Dataset: Egg Fertility (GitHub, DEPI-Echoes/Candle-A-Computer-Vision-Candling-System-for-Egg-Fertility-Classification). Classes: fertile, infertile.

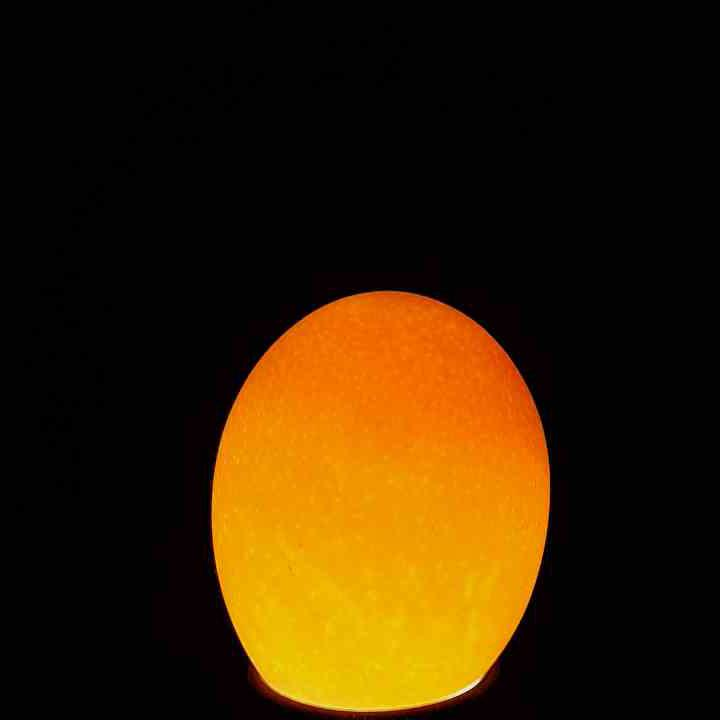
Label: infertile

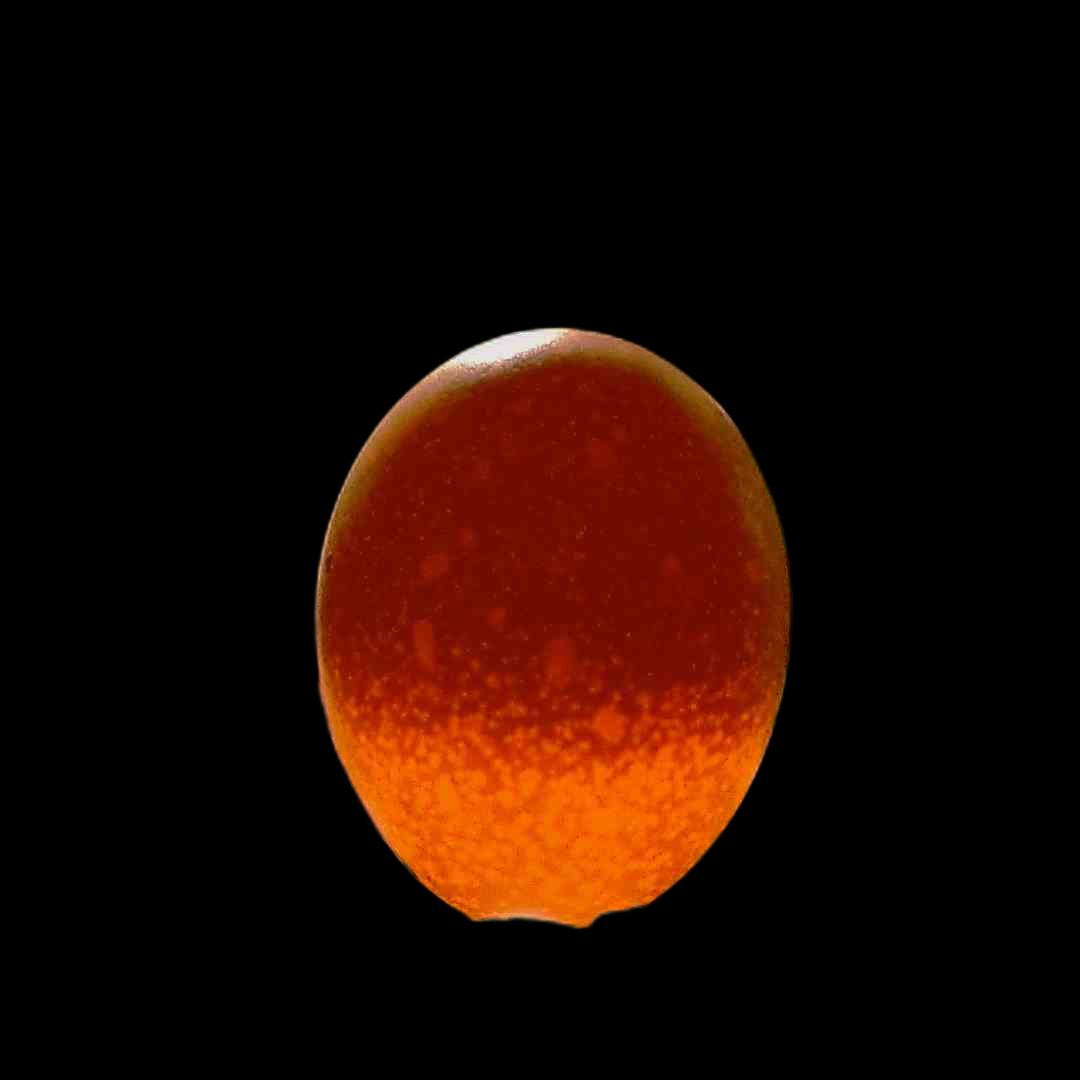
Label: fertile

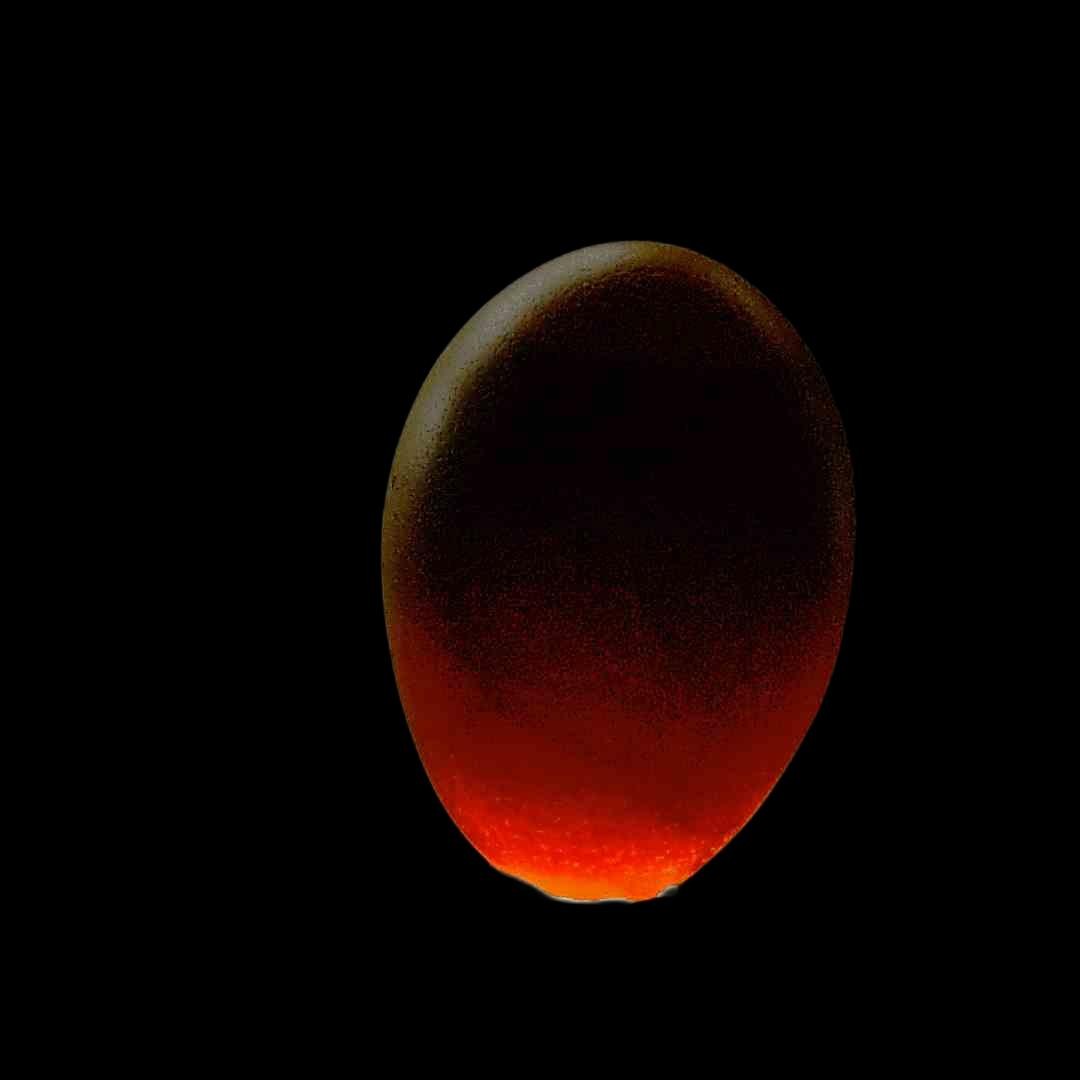
Label: fertile

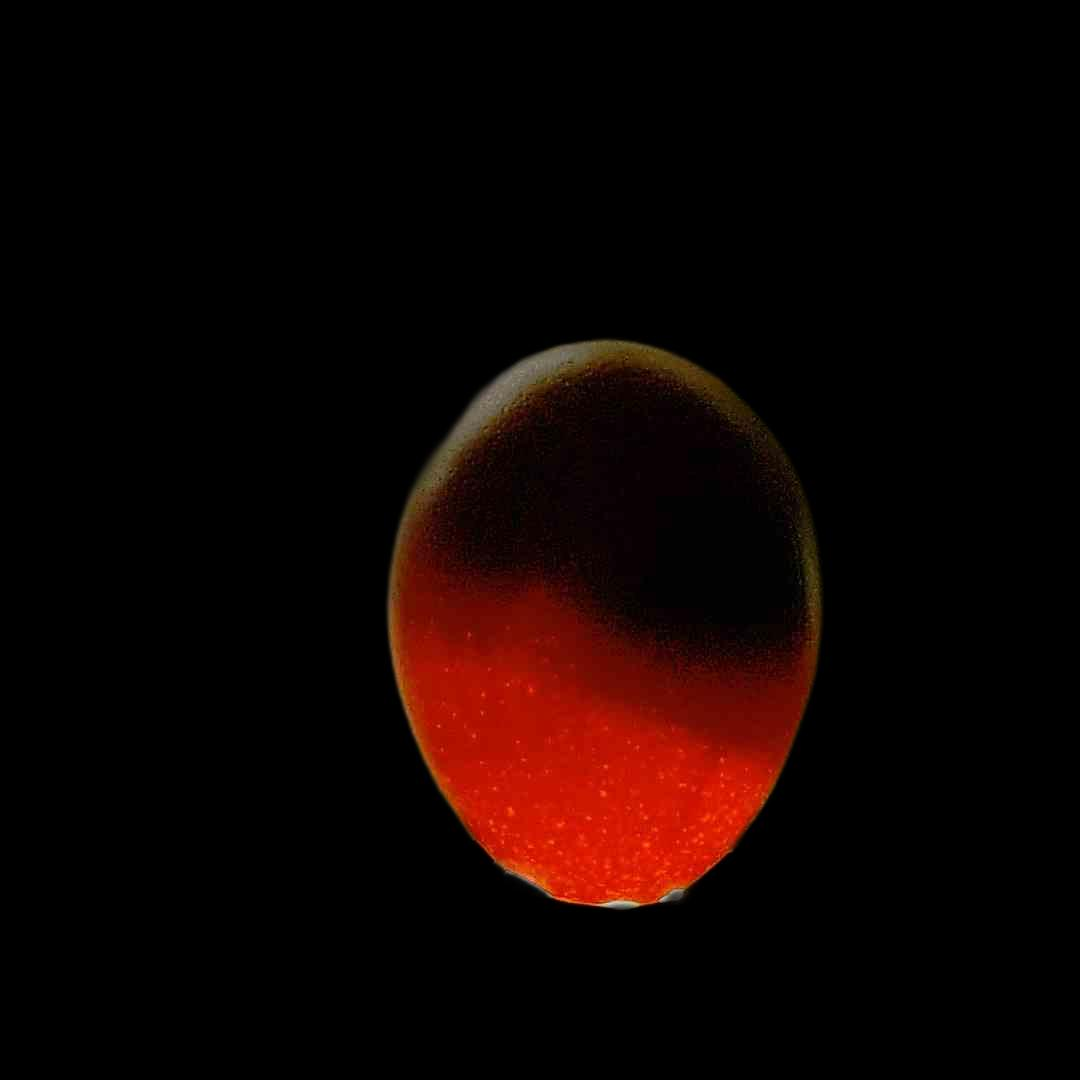
Label: fertile

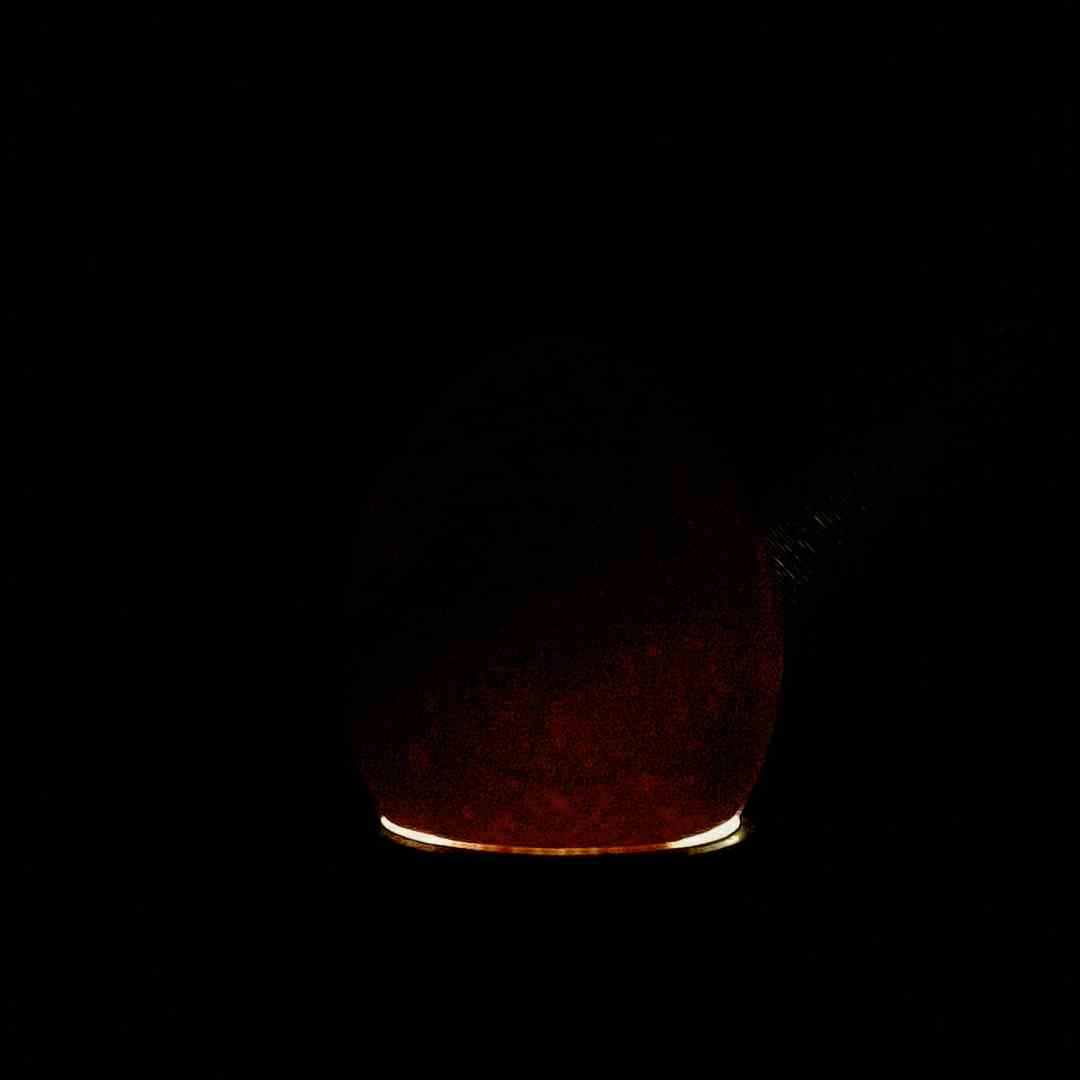
Label: fertile

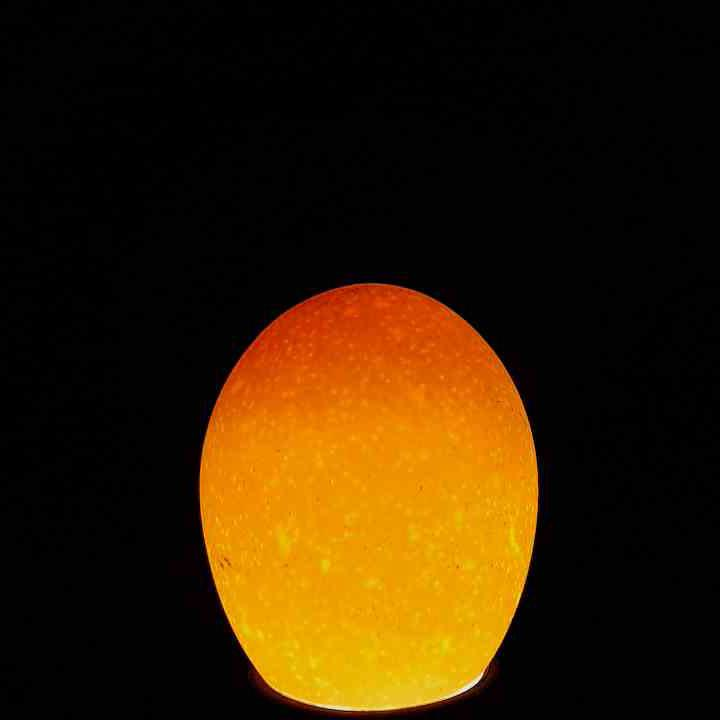
Label: infertile
